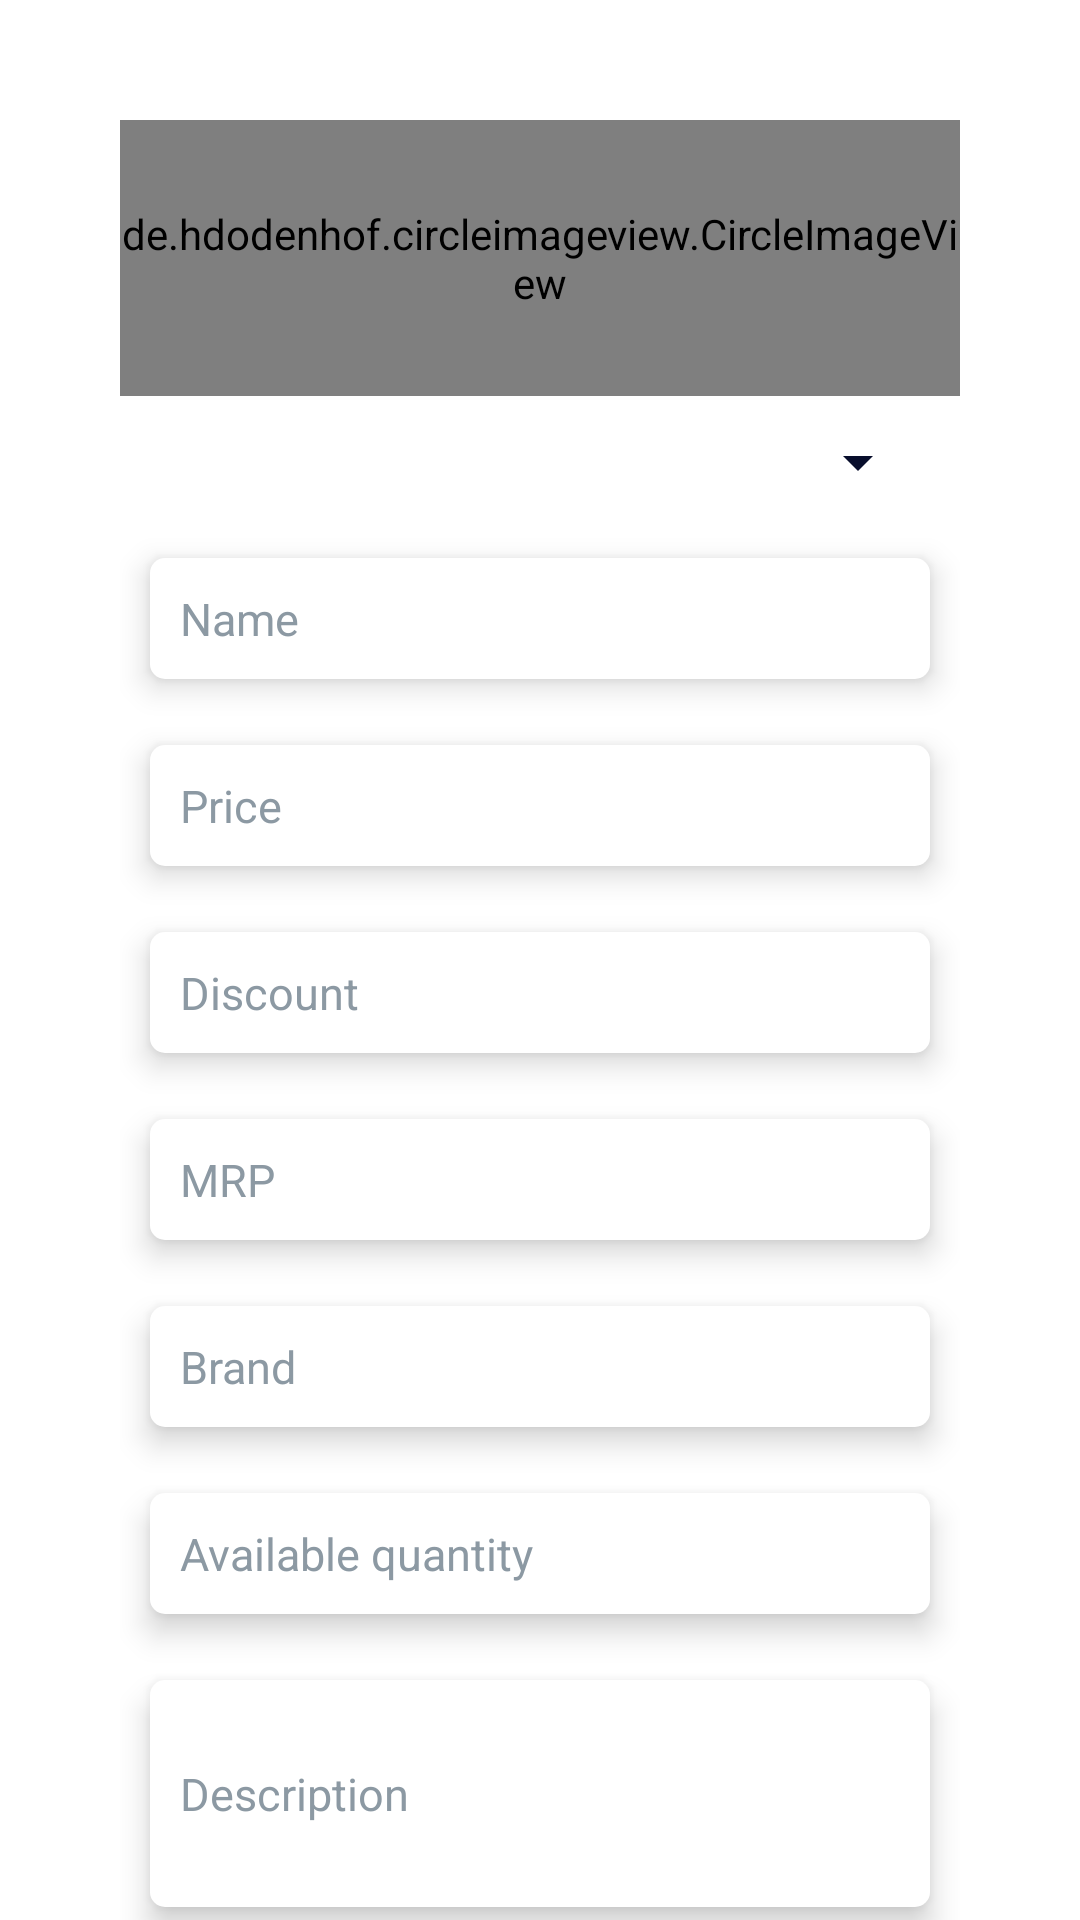

The Android layout XML behind this screen, and the referenced resources:
<!-- AndroidManifest.xml: application theme Theme.HardwareMart -->
<!-- res/layout/add_product.xml -->
<?xml version="1.0" encoding="UTF-8"?>
  <ScrollView xmlns:android="http://schemas.android.com/apk/res/android" android:fillViewport="true" android:layout_height="match_parent" android:layout_width="match_parent">
    <LinearLayout xmlns:android="http://schemas.android.com/apk/res/android" android:layout_height="match_parent"
    android:layout_width="match_parent"
    android:padding="40dp"
    android:orientation="vertical"
        android:background="@color/white">
    <de.hdodenhof.circleimageview.CircleImageView
        android:layout_height="92dp"
        android:layout_width="match_parent"
        android:layout_gravity="center_horizontal"
        android:id="@+id/ivProductImage"
        android:src="@drawable/product_photo"/>

    <Spinner
        android:layout_height="wrap_content"
        android:layout_width="match_parent"
        android:id="@+id/spinnerCategory"
        android:layout_margin="10dp"
        android:backgroundTint="@color/blue"
        android:popupBackground="@color/blue"
        android:textColor="@color/black"
        android:autofillHints="select category"

        />

    <EditText
        android:layout_height="wrap_content"
        android:layout_width="match_parent"
        android:id="@+id/etProductName"
        android:layout_marginLeft="10dp"
        android:layout_marginRight="10dp"
        android:textColor="@color/black"
        android:textColorHint="@color/grey"
        android:elevation="6dp"
        android:layout_marginBottom="12dp"
        android:background="@drawable/border"
        android:layout_marginTop="10dp"
        android:hint="Name"
        android:textSize="15sp"
        android:padding="10dp" />

    <EditText
        android:layout_height="wrap_content"
        android:layout_width="match_parent"
        android:layout_marginLeft="10dp"
        android:layout_marginRight="10dp"
        android:layout_marginBottom="12dp"
        android:padding="10dp"
        android:id="@+id/etProductPrice"
        android:layout_marginTop="10dp"
        android:hint="Price"
        android:textColor="@color/black"
        android:textColorHint="@color/grey"
        android:elevation="6dp"
        android:textSize="15sp"
        android:background="@drawable/border"
        />

    <EditText
        android:layout_height="wrap_content"
        android:layout_width="match_parent"
        android:layout_marginLeft="10dp"
        android:layout_marginRight="10dp"
        android:layout_marginBottom="12dp"
        android:padding="10dp"
        android:textSize="15sp"
        android:id="@+id/etProductDiscount"
        android:layout_marginTop="10dp"
        android:hint="Discount"
        android:textColor="@color/black"
        android:textColorHint="@color/grey"
        android:background="@drawable/border"
        android:elevation="6dp"/>
      <EditText
          android:layout_height="wrap_content"
          android:layout_width="match_parent"
          android:layout_marginLeft="10dp"
          android:layout_marginRight="10dp"
          android:layout_marginBottom="12dp"
          android:padding="10dp"
          android:textSize="15sp"
          android:id="@+id/etProductMrp"
          android:layout_marginTop="10dp"
          android:hint="MRP"
          android:textColor="@color/black"
          android:textColorHint="@color/grey"
          android:background="@drawable/border"
          android:elevation="6dp"/>

    <EditText
        android:layout_height="wrap_content"
        android:layout_width="match_parent"
        android:layout_marginLeft="10dp"
        android:layout_marginRight="10dp"
        android:layout_marginBottom="12dp"
        android:padding="10dp"
        android:textSize="15sp"
        android:id="@+id/etProductBrand"
        android:layout_marginTop="10dp"
        android:hint="Brand"
        android:textColor="@color/black"
        android:textColorHint="@color/grey"
        android:background="@drawable/border"
        android:elevation="6dp"/>

    <EditText
        android:layout_height="wrap_content"
        android:layout_width="match_parent"
        android:layout_marginLeft="10dp"
        android:layout_marginRight="10dp"
        android:layout_marginBottom="12dp"
        android:padding="10dp"
        android:textSize="15sp"
        android:id="@+id/etQuantityInStock"
        android:layout_marginTop="10dp"
        android:hint="Available quantity"
        android:textColor="@color/black"
        android:textColorHint="@color/grey"
        android:elevation="6dp"
        android:background="@drawable/border"/>

    <EditText
        android:layout_height="wrap_content"
        android:layout_width="match_parent"
        android:layout_marginLeft="10dp"
        android:layout_marginRight="10dp"
        android:layout_marginBottom="12dp"
        android:padding="10dp"
        android:textSize="15sp"
        android:id="@+id/etDescription"
        android:layout_marginTop="10dp"
        android:hint="Description"
        android:lines="3"
        android:textColor="@color/black"
        android:textColorHint="@color/grey"
        android:elevation="6dp"
        android:background="@drawable/border"
        />


    <Button
        android:layout_height="wrap_content"
        android:layout_width="match_parent"
        android:layout_marginLeft="10dp"
        android:layout_marginRight="10dp"
        android:id="@+id/btnSave"
        android:layout_marginTop="50dp"
        android:layout_marginBottom="5dp"
        android:text="Save"
        android:background="@drawable/border"/>
    </LinearLayout>
</ScrollView>
<!-- resources referenced by this layout -->
<resources>
  <color name="black">#FF000000</color>
  <color name="blue">#080E2C</color>
  <color name="grey">#8C99A3</color>
  <color name="white">#FFFFFFFF</color>
  <!-- drawable border (drawable) -->
  <?xml version="1.0" encoding="utf-8"?>
  <shape android:shape="rectangle" xmlns:android="http://schemas.android.com/apk/res/android">
      <stroke android:color="@color/white"/>
      <corners android:radius="5dp"/>
      <solid android:color="@color/white"/>
  
  
  
  
  </shape>
  <!-- drawable product_photo (drawable) -->
  <vector android:height="24dp" android:tint="#141C53"
      android:viewportHeight="24" android:viewportWidth="24"
      android:width="24dp" xmlns:android="http://schemas.android.com/apk/res/android">
      <path android:fillColor="@android:color/white" android:pathData="M19,7v2.99s-1.99,0.01 -2,0L17,7h-3s0.01,-1.99 0,-2h3L17,2h2v3h3v2h-3zM16,11L16,8h-3L13,5L5,5c-1.1,0 -2,0.9 -2,2v12c0,1.1 0.9,2 2,2h12c1.1,0 2,-0.9 2,-2v-8h-3zM5,19l3,-4 2,3 3,-4 4,5L5,19z"/>
  </vector>
  <style name="Theme.HardwareMart" parent="Theme.MaterialComponents.NoActionBar">
          
          <item name="colorPrimary">@color/blue</item>
          <item name="colorPrimaryVariant">@color/purple_700</item>
          <item name="colorOnPrimary">@color/white</item>
          
          <item name="colorSecondary">@color/white</item>
          <item name="colorSecondaryVariant">@color/teal_700</item>
          <item name="colorOnSecondary">@color/black</item>
          
          <item name="android:statusBarColor" tools:targetApi="l">?attr/colorPrimaryVariant</item>
          
      </style>
  <color name="purple_700">#FF3700B3</color>
  <color name="teal_700">#FF018786</color>
</resources>
